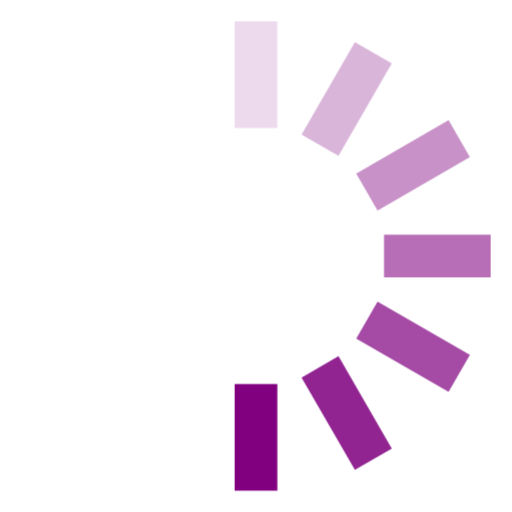
t = 0.00 s
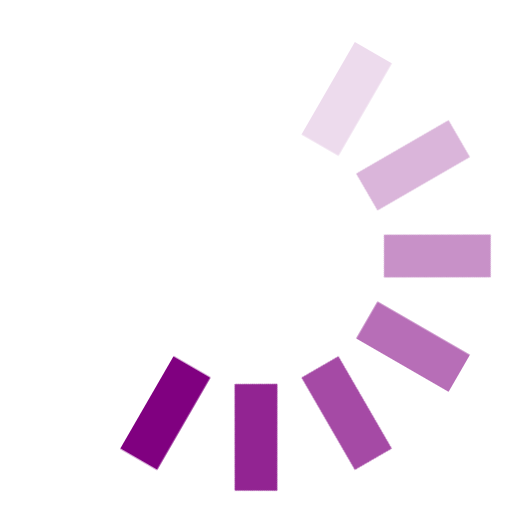
t = 0.12 s
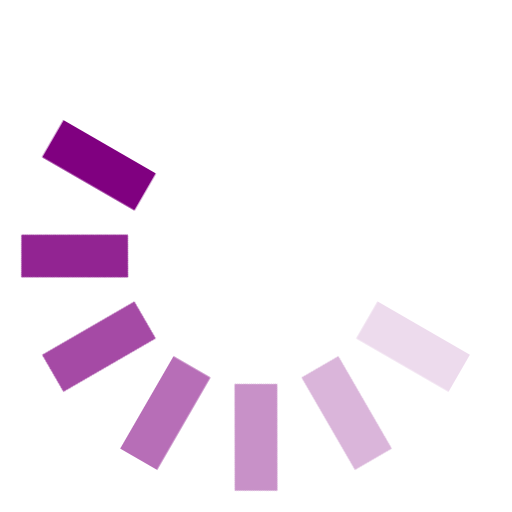
t = 0.25 s
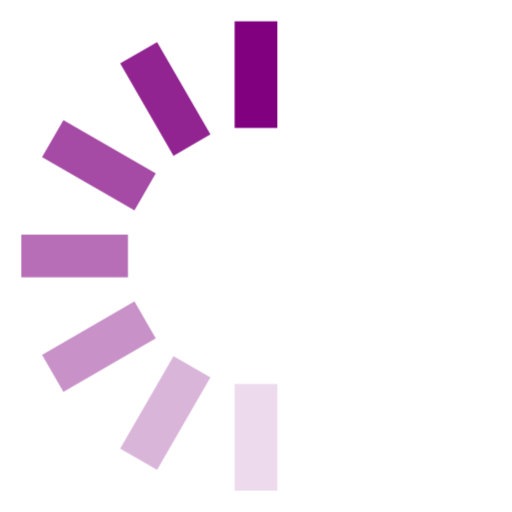
t = 0.38 s
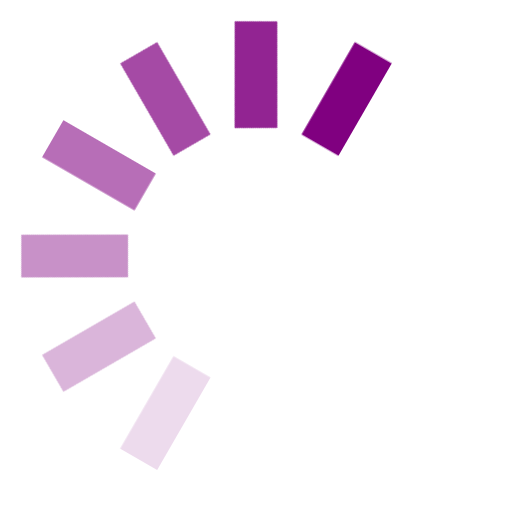
t = 0.50 s
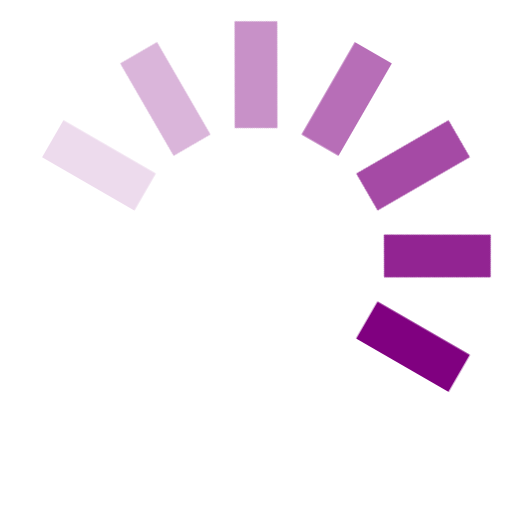
t = 0.63 s

The animated SVG that drew these frames (rendered in a browser with its animation timeline set to each time). Animation: 1 CSS @keyframes rule; one cycle of 0.75 s, repeats indefinitely.

<svg width="24" height="24" viewBox="0 0 24 24" fill="purple" xmlns="http://www.w3.org/2000/svg"><style>.spinner_OSmW{transform-origin:center;animation:spinner_T6mA .75s step-end infinite}@keyframes spinner_T6mA{8.3%{transform:rotate(30deg)}16.6%{transform:rotate(60deg)}25%{transform:rotate(90deg)}33.3%{transform:rotate(120deg)}41.6%{transform:rotate(150deg)}50%{transform:rotate(180deg)}58.3%{transform:rotate(210deg)}66.6%{transform:rotate(240deg)}75%{transform:rotate(270deg)}83.3%{transform:rotate(300deg)}91.6%{transform:rotate(330deg)}100%{transform:rotate(360deg)}}</style><g class="spinner_OSmW"><rect x="11" y="1" width="2" height="5" opacity=".14"/><rect x="11" y="1" width="2" height="5" transform="rotate(30 12 12)" opacity=".29"/><rect x="11" y="1" width="2" height="5" transform="rotate(60 12 12)" opacity=".43"/><rect x="11" y="1" width="2" height="5" transform="rotate(90 12 12)" opacity=".57"/><rect x="11" y="1" width="2" height="5" transform="rotate(120 12 12)" opacity=".71"/><rect x="11" y="1" width="2" height="5" transform="rotate(150 12 12)" opacity=".86"/><rect x="11" y="1" width="2" height="5" transform="rotate(180 12 12)"/></g></svg>
